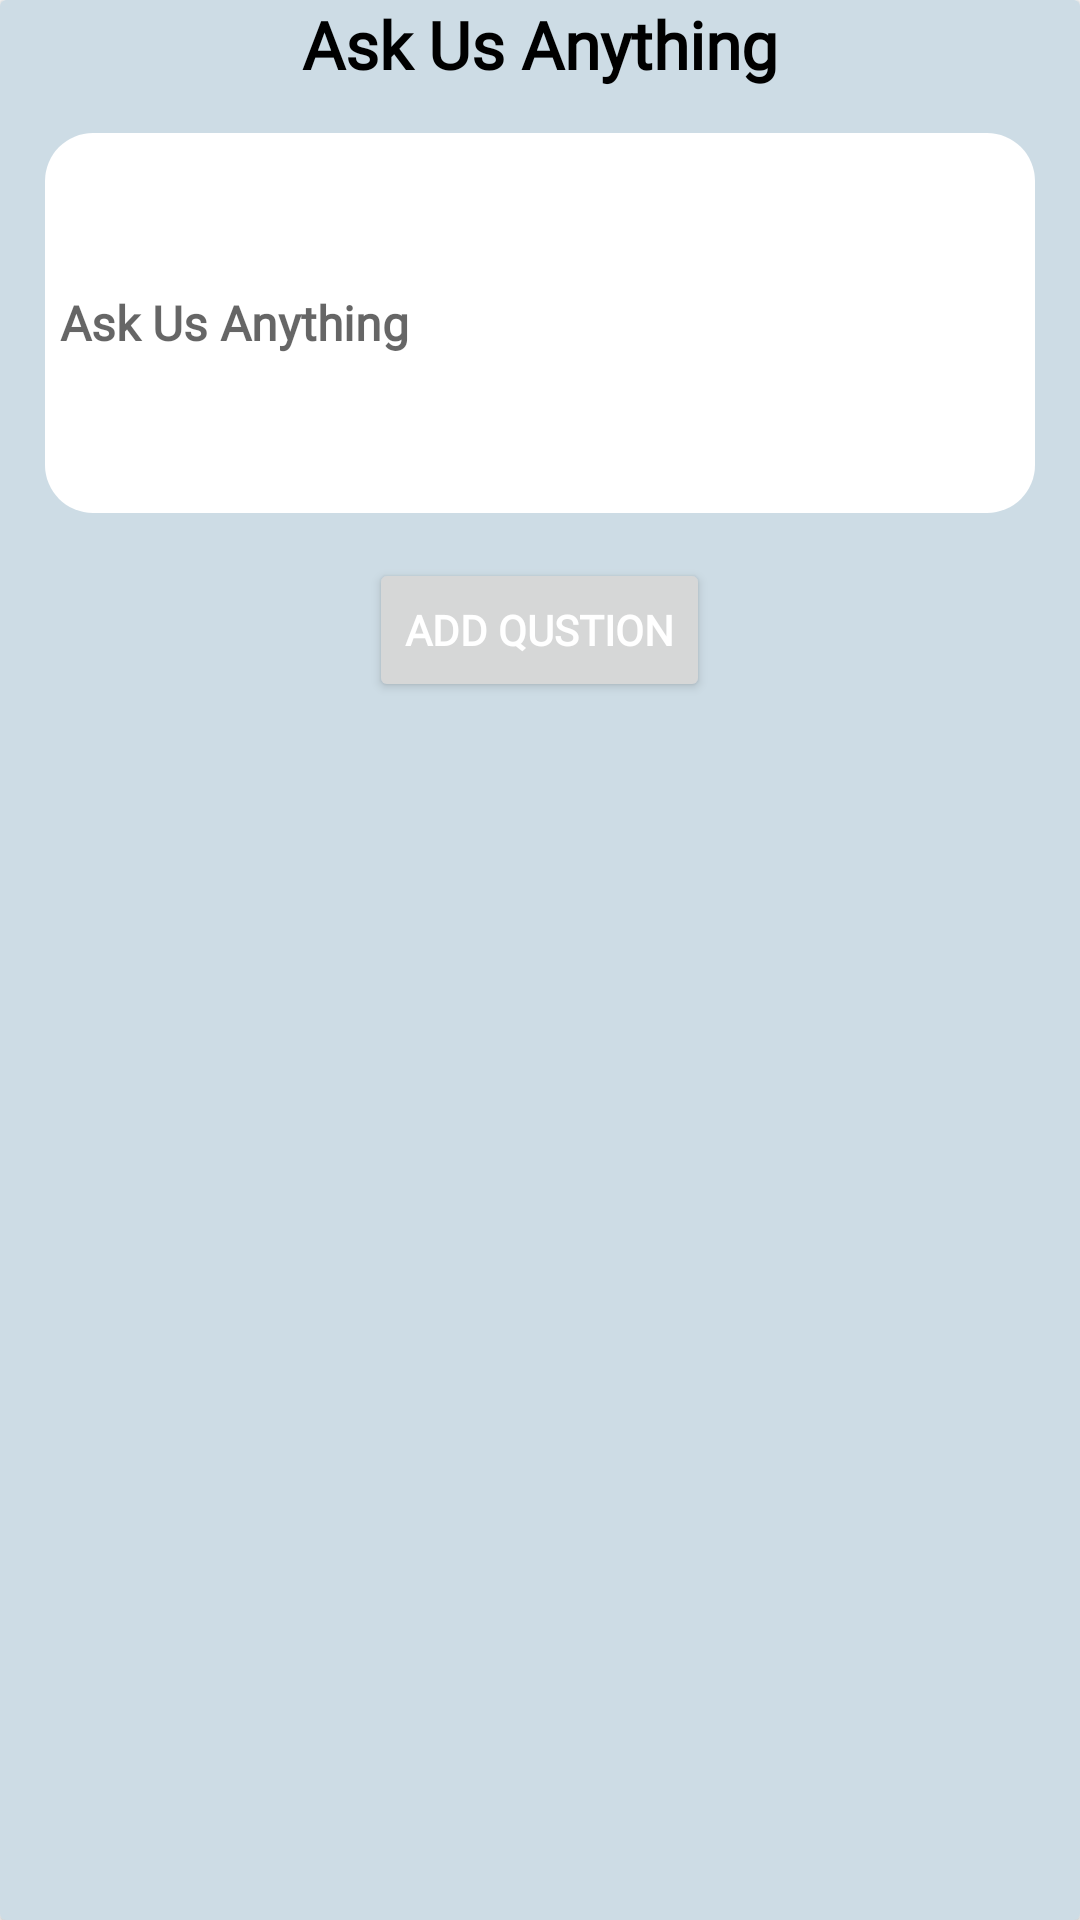

Write the Android layout XML for this screen, with the resource values it uses.
<!-- AndroidManifest.xml: application theme AppTheme -->
<!-- res/layout/faq_dialouge_ayout.xml -->
<?xml version="1.0" encoding="utf-8"?>
<androidx.cardview.widget.CardView xmlns:android="http://schemas.android.com/apk/res/android"
    xmlns:app="http://schemas.android.com/apk/res-auto"
    android:layout_width="320dp"
    android:layout_height="320dp">

    <LinearLayout
        android:background="@color/colorAppBackground"
        android:layout_width="match_parent"
        android:orientation="vertical"
        android:layout_height="match_parent">

        <TextView
            android:layout_width="wrap_content"
            android:layout_height="wrap_content"
            android:layout_gravity="center_horizontal"
            android:fontFamily="@font/kalpurush"
            android:text="Ask Us Anything"
            android:textColor="@color/black"
            android:textSize="22sp"
            android:textStyle="bold" />

        <EditText
            android:id="@+id/edit_text"
            android:layout_width="match_parent"
            android:layout_height="wrap_content"
            android:layout_gravity="center_horizontal"
            android:fontFamily="@font/kalpurush"
            android:hint="Ask Us Anything"
            android:textColor="@color/black"
            android:textSize="16sp"
            android:gravity="center_vertical"
            android:padding="5dp"
            android:background="@drawable/whi_back_radius"
            android:minLines="6"
            android:layout_margin="15dp"
            android:textStyle="bold" />

        <LinearLayout
        android:layout_width="match_parent"
        android:layout_height="wrap_content"
        android:orientation="vertical"
        android:layout_gravity="center"
       >


        <Button
            android:id="@+id/ok_btn"
            android:layout_width="wrap_content"
            android:layout_marginStart="@dimen/_15sdp"
            android:layout_marginEnd="@dimen/_15sdp"
            android:layout_height="wrap_content"
            android:layout_gravity="center"
            android:text="Add Qustion"
            android:fontFamily="@font/kalpurush"
            android:textColor="#fff"
            android:textStyle="bold" />

    </LinearLayout>
    </LinearLayout>
</androidx.cardview.widget.CardView>
<!-- resources referenced by this layout -->
<resources>
  <color name="black">#000000</color>
  <color name="colorAppBackground">#88A2BECF</color>
  <!-- drawable whi_back_radius (drawable) -->
  <?xml version="1.0" encoding="utf-8"?>
  <shape android:shape="rectangle" xmlns:android="http://schemas.android.com/apk/res/android">
  
      <solid android:color="@color/white" />
      <corners android:radius="16dp" />
  
  </shape>
  <style name="AppTheme" parent="Theme.MaterialComponents.Light.NoActionBar">
          
          <item name="colorPrimary">@color/colorPrimary</item>
          <item name="colorPrimaryDark">@color/colorPrimaryDark</item>
          <item name="colorAccent">@color/colorAccent</item>
  
      </style>
  <color name="white">#ffffff</color>
  <color name="colorPrimary">#2471A3</color>
  <color name="colorPrimaryDark">#124464</color>
  <color name="colorAccent">#2999E1</color>
</resources>
